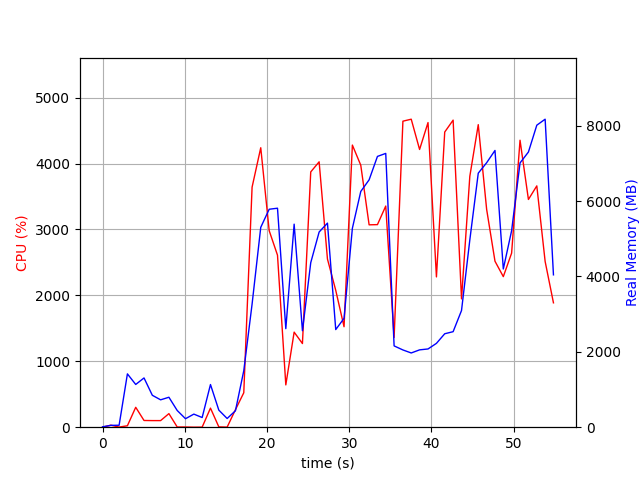

The file beside this chart, header and first rows:
elapsed_time, nproc, cpu, mem_real, mem_virtual
4.291534423828125e-05, 1, 0.0, 10.5, 3186
1.007, 2, 30.8, 48.54, 159.3
2.015, 2, 2.0, 52.1, 162.7
3.024, 9, 21.8, 1415, 5376
4.034, 5, 302.0, 1134, 3963
5.045, 8, 102.0, 1307, 4916
6.055, 4, 100.2, 846.6, 3346
7.063, 3, 100.1, 726.3, 2823
8.072, 4, 205.9, 794.7, 3518
9.082, 4, 3.0, 443.2, 2700
10.09, 3, 3.0, 225, 2229
11.1, 3, 0.0, 347.2, 2361
12.12, 3, 1.0, 256.7, 2259
13.13, 7, 289.4, 1132, 4327
14.14, 4, 4.9, 453, 2776
15.16, 3, 1.0, 230.8, 2213
16.17, 1, 266.3, 436.6, 4314
17.18, 1, 522.6, 1499, 8166
18.19, 1, 3642, 3265, 9637
19.24, 1, 4240, 5302, 11297
20.27, 1, 2982, 5782, 11353
21.28, 1, 2610, 5810, 12645
22.29, 1, 641.8, 2614, 12709
23.3, 1, 1442, 5387, 17829
24.31, 1, 1269, 2559, 23973
25.32, 1, 3873, 4364, 24235
26.34, 1, 4027, 5178, 24731
27.36, 1, 2552, 5414, 24731
28.36, 1, 2076, 2590, 26875
29.37, 1, 1524, 2888, 24827
30.39, 1, 4281, 5277, 25057
31.41, 1, 3975, 6254, 25117
32.42, 1, 3071, 6563, 25117
33.44, 1, 3074, 7184, 25117
34.45, 1, 3356, 7264, 25117
35.46, 1, 1361, 2157, 23069
36.53, 1, 4643, 2049, 23069
37.54, 1, 4673, 1969, 23069
38.56, 1, 4214, 2052, 23069
39.59, 1, 4622, 2076, 23069
40.61, 1, 2280, 2224, 26141
41.62, 1, 4479, 2479, 28189
42.64, 1, 4659, 2534, 28189
43.66, 1, 1947, 3095, 29213
44.67, 1, 3807, 4968, 29213
45.7, 1, 4590, 6739, 35401
46.72, 1, 3304, 7017, 35401
47.73, 1, 2518, 7342, 35401
48.74, 1, 2285, 4197, 37449
49.75, 1, 2641, 5212, 35401
50.78, 1, 4354, 7011, 35623
51.8, 1, 3456, 7300, 35623
52.82, 1, 3661, 8012, 35623
53.83, 1, 2515, 8171, 35623
54.84, 1, 1887, 4042, 39831
